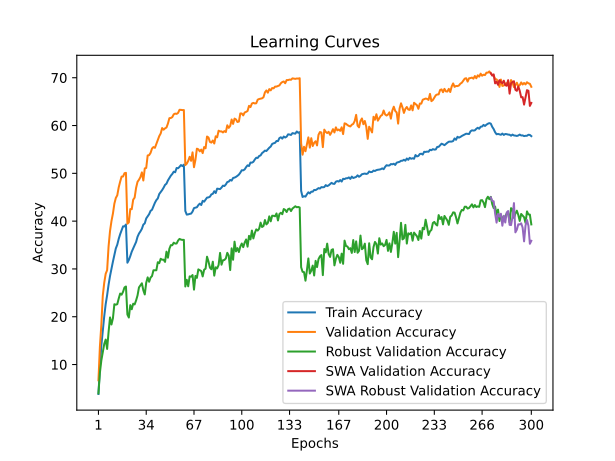

Values plotted in this chart, from the file beside it:
time; train_accuracy; train_loss; valid_accuracy; valid_loss; valid_accuracy_robust; valid_accuracy_swa; valid_accuracy_robust_swa
125,8402; 3,8398; 4,9842; 6,7000; 4,7857; 3,9793; 6,7000; 3,9793
253,4104; 9,3025; 4,5909; 13,7200; 4,3510; 8,2759; 13,7200; 8,2759
382,2525; 13,9437; 4,3242; 18,3500; 4,1420; 10,8552; 18,3500; 10,8552
518,4636; 16,9881; 4,1537; 24,4100; 3,7911; 12,5241; 24,4100; 12,5241
654,7038; 20,1016; 4,0100; 27,1100; 3,7027; 14,2966; 27,1100; 14,2966
811,8911; 22,6391; 3,8838; 28,9900; 3,6530; 15,2207; 28,9900; 15,2207
951,2916; 24,5124; 3,7873; 29,7400; 3,6041; 13,2621; 29,7400; 13,2621
1084,6545; 26,7023; 3,6918; 34,7100; 3,3519; 16,8138; 34,7100; 16,8138
1218,1509; 28,5255; 3,6178; 37,9400; 3,1955; 19,8552; 37,9400; 19,8552
1339,9200; 30,1093; 3,5366; 40,0200; 3,1221; 18,3793; 40,0200; 18,3793
1462,9168; 31,5288; 3,4841; 41,5800; 3,1014; 19,6759; 41,5800; 19,6759
1583,8376; 32,9794; 3,4079; 43,6500; 3,0423; 22,6207; 43,6500; 22,6207
1706,8429; 34,2887; 3,3534; 44,8500; 2,9916; 22,5172; 44,8500; 22,5172
1830,0590; 35,0721; 3,3183; 45,4000; 2,9849; 22,6276; 45,4000; 22,6276
1954,0800; 36,2882; 3,2662; 47,0600; 2,8989; 23,8069; 47,0600; 23,8069
2076,7031; 37,2700; 3,2326; 48,2700; 2,8426; 24,8483; 48,2700; 24,8483
2199,6752; 38,1285; 3,1971; 49,3200; 2,8150; 24,6069; 49,3200; 24,6069
2322,0535; 38,9109; 3,1586; 49,3400; 2,8109; 25,2207; 49,3400; 25,2207
2447,2765; 38,8978; 3,1527; 50,0300; 2,8106; 26,1310; 50,0300; 26,1310
2569,3760; 39,2915; 3,1431; 50,1000; 2,7950; 26,3241; 50,1000; 26,3241
2692,4784; 31,3014; 3,4783; 39,4600; 3,1990; 20,4621; 39,4600; 20,4621
2814,6316; 31,8704; 3,4595; 39,7400; 3,1450; 19,8345; 39,7400; 19,8345
2937,6282; 32,6869; 3,4148; 42,5200; 3,0220; 22,4276; 42,5200; 22,4276
3064,4136; 33,6085; 3,3858; 42,5000; 3,0471; 21,5655; 42,5000; 21,5655
3194,5297; 34,3197; 3,3492; 44,4900; 2,9669; 22,7241; 44,4900; 22,7241
3334,6797; 34,9689; 3,3222; 44,9200; 2,9482; 22,5724; 44,9200; 22,5724
3463,7560; 35,6361; 3,2933; 46,9600; 2,8635; 23,4069; 46,9600; 23,4069
3594,4143; 36,7280; 3,2528; 48,2300; 2,8455; 24,4552; 48,2300; 24,4552
3730,8280; 37,4002; 3,2175; 48,6600; 2,8345; 26,1379; 48,6600; 26,1379
3873,5619; 37,8570; 3,1995; 49,2200; 2,7933; 26,5793; 49,2200; 26,5793
4012,1418; 38,3930; 3,1774; 50,2000; 2,7764; 27,0000; 50,2000; 27,0000
4158,7497; 39,2675; 3,1402; 48,5000; 2,8249; 25,5310; 48,5000; 25,5310
4299,2665; 39,5370; 3,1238; 51,0300; 2,7314; 24,6621; 51,0300; 24,6621
4436,6595; 40,5618; 3,0857; 51,1300; 2,7370; 27,1172; 51,1300; 27,1172
4568,4212; 41,0086; 3,0649; 53,7400; 2,6329; 28,2345; 53,7400; 28,2345
4704,0129; 41,4534; 3,0502; 53,8000; 2,6351; 27,3172; 53,8000; 27,3172
4829,4167; 42,1476; 3,0207; 54,2800; 2,6101; 28,1931; 54,2800; 28,1931
4956,0063; 42,3800; 3,0100; 55,1900; 2,6092; 28,5103; 55,1900; 28,5103
5074,8606; 43,1143; 2,9840; 55,5000; 2,5604; 29,7172; 55,5000; 29,7172
5190,6150; 43,8396; 2,9514; 55,3300; 2,5727; 29,7241; 55,3300; 29,7241
5307,8660; 44,3976; 2,9291; 56,1400; 2,5540; 29,7241; 56,1400; 29,7241
5425,5030; 44,7522; 2,9156; 57,0000; 2,5283; 31,4069; 57,0000; 31,4069
5543,3000; 45,6768; 2,8847; 57,7900; 2,4989; 31,2069; 57,7900; 31,2069
5661,6488; 46,0665; 2,8661; 58,3400; 2,4852; 32,1241; 58,3400; 32,1241
5779,8425; 46,4993; 2,8439; 59,4800; 2,4208; 31,9310; 59,4800; 31,9310
5899,2088; 46,9972; 2,8231; 59,1300; 2,4464; 31,9379; 59,1300; 31,9379
6015,9552; 47,5782; 2,8024; 59,4100; 2,4382; 31,4759; 59,4100; 31,4759
6132,1543; 47,8407; 2,7873; 59,5900; 2,4223; 33,6138; 59,5900; 33,6138
6248,8890; 48,5169; 2,7609; 60,4200; 2,3863; 32,3517; 60,4200; 32,3517
6365,6995; 49,0328; 2,7457; 61,5400; 2,3609; 34,2207; 61,5400; 34,2207
6480,5729; 49,5136; 2,7261; 61,5800; 2,3543; 34,9724; 61,5800; 34,9724
6597,9388; 49,8633; 2,7108; 61,7600; 2,3419; 34,9586; 61,7600; 34,9586
6712,4828; 50,3451; 2,6944; 62,3500; 2,3111; 35,4897; 62,3500; 35,4897
6827,1212; 50,2249; 2,6880; 62,5000; 2,3150; 35,3034; 62,5000; 35,3034
6946,6695; 51,1135; 2,6641; 62,4300; 2,3056; 35,3241; 62,4300; 35,3241
7061,5675; 51,0644; 2,6652; 62,6400; 2,2966; 35,9310; 62,6400; 35,9310
7175,6734; 51,3599; 2,6496; 63,2900; 2,2887; 36,2828; 63,2900; 36,2828
7288,9981; 51,7346; 2,6400; 63,2800; 2,2868; 36,1379; 63,2800; 36,1379
7404,8708; 51,5122; 2,6395; 63,2300; 2,2859; 36,0759; 63,2300; 36,0759
7519,9449; 51,8187; 2,6304; 63,2400; 2,2827; 36,0828; 63,2400; 36,0828
... 240 more rows
